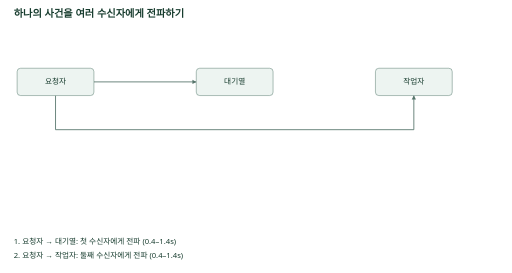
t = 0.00 s
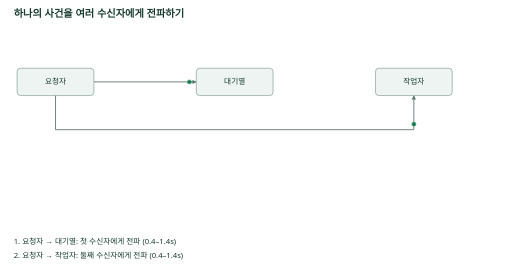
t = 1.33 s
t = 2.67 s: frame unchanged from t = 0.00 s, image omitted
t = 4.00 s: frame unchanged from t = 0.00 s, image omitted
t = 5.33 s: frame unchanged from t = 0.00 s, image omitted
t = 6.67 s: frame unchanged from t = 0.00 s, image omitted

The animated SVG that drew these frames (rendered in a browser with its animation timeline set to each time). Animation: 2 CSS @keyframes rules; one cycle of 8.00 s, repeats indefinitely.

<svg xmlns="http://www.w3.org/2000/svg" width="1200" height="640" viewBox="0 0 1200 640" role="img" aria-labelledby="title description"><title id="title">하나의 사건을 여러 수신자에게 전파하기</title><desc id="description">설명을 위한 예시 시간입니다. 두 수신자에게 같은 시점에 사건을 보냅니다.</desc><style>text{font-family:system-ui,sans-serif;fill:#173c2e}.packet{opacity:0;animation-duration:8s;animation-timing-function:linear;animation-iteration-count:infinite}@keyframes event-a{0%,5%{opacity:0;transform:translate(0px,0px)}5.5%{opacity:1}17.5%{opacity:1;transform:translate(240px,0px)}18.75%,100%{opacity:0;transform:translate(240px,0px)}}@keyframes event-b{0%,5%{opacity:0;transform:translate(0px,0px)}5.5%{opacity:1}6%{opacity:1;transform:translate(0px,80px)}16.5%{opacity:1;transform:translate(840px,80px)}17.5%{opacity:1;transform:translate(840px,0px)}18.75%,100%{opacity:0;transform:translate(840px,0px)}}@media(prefers-reduced-motion:reduce){.packet{display:none;animation:none}}</style><rect width="100%" height="100%" fill="#fff"/><polyline points="130,224 130,304 970,304 970,224" fill="none" stroke="#55746a" stroke-width="2"/><polygon points="970,224 965,233 975,233" fill="#55746a"/><polyline points="220,192 460,192" fill="none" stroke="#55746a" stroke-width="2"/><polygon points="460,192 451,187 451,197" fill="#55746a"/><text x="32" y="40" font-size="24" font-weight="700">하나의 사건을 여러 수신자에게 전파하기</text><rect x="40" y="160" width="180" height="64" rx="8" fill="#edf4f1" stroke="#41685a"/><text x="130" y="198" text-anchor="middle" font-size="18">요청자</text><rect x="460" y="160" width="180" height="64" rx="8" fill="#edf4f1" stroke="#41685a"/><text x="550" y="198" text-anchor="middle" font-size="18">대기열</text><rect x="880" y="160" width="180" height="64" rx="8" fill="#edf4f1" stroke="#41685a"/><text x="970" y="198" text-anchor="middle" font-size="18">작업자</text><text x="32" y="572" font-size="18">1. 요청자 → 대기열: 첫 수신자에게 전파 (0.4–1.4s)</text><text x="32" y="604" font-size="18">2. 요청자 → 작업자: 둘째 수신자에게 전파 (0.4–1.4s)</text><circle class="packet" cx="220" cy="192" r="5" fill="#147c53" style="animation-name:event-a"/><circle class="packet" cx="130" cy="224" r="5" fill="#147c53" style="animation-name:event-b"/></svg>
